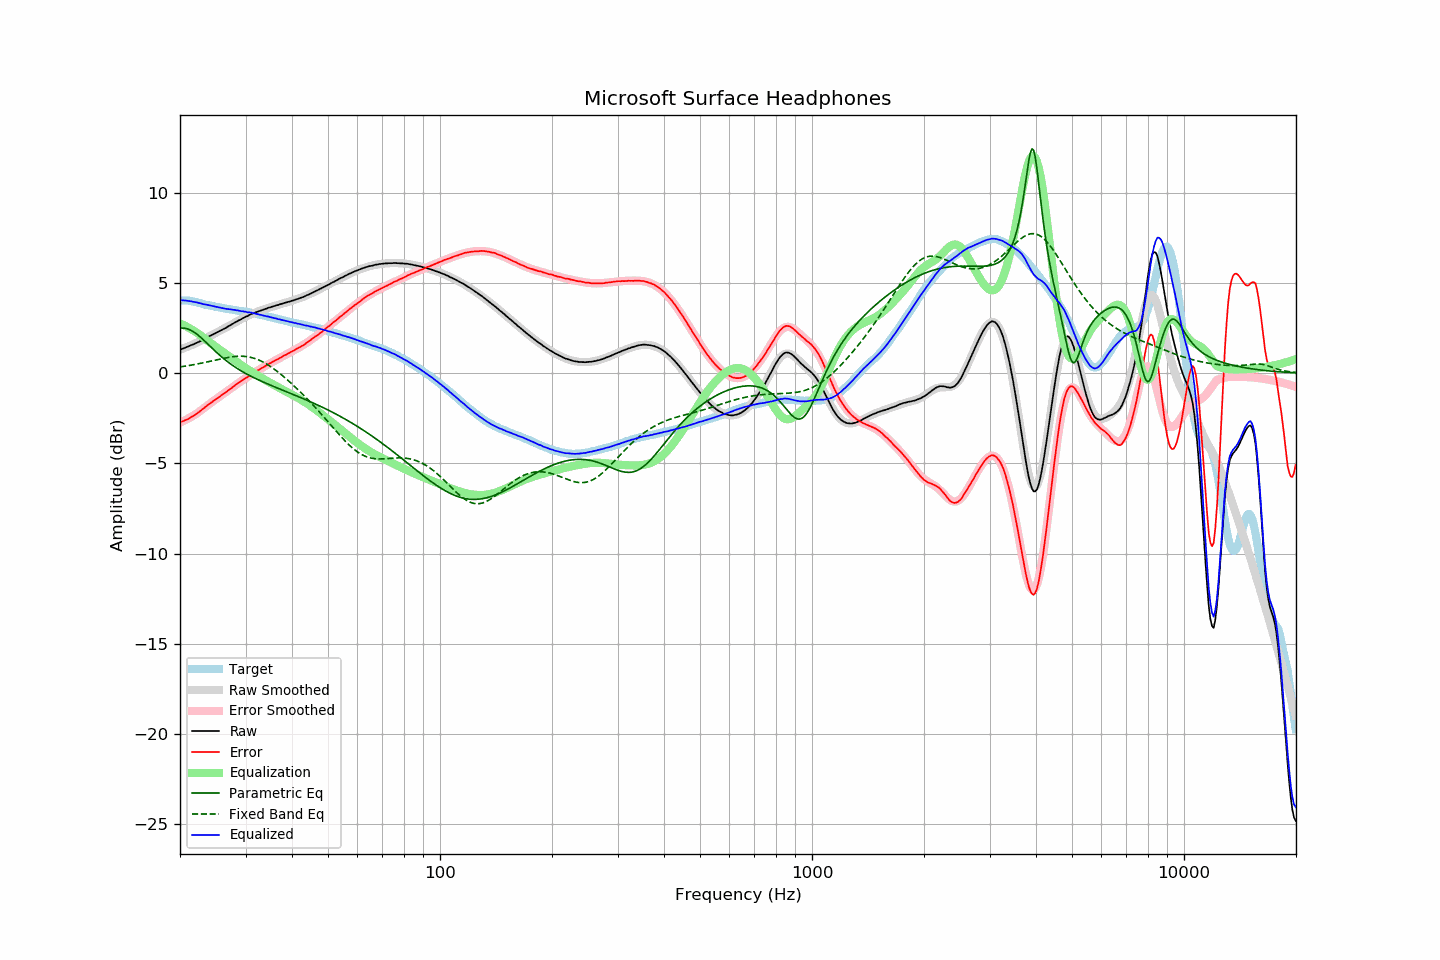

Data behind this chart, as committed beside it:
frequency, raw, error, smoothed, error_smoothed, equalization, parametric_eq, fixed_band_eq, equalized_raw, equalized_smoothed, target
20.00, 1.30, -2.72, 1.30, -2.75, 2.75, 2.48, 0.34, 4.04, 4.04, 4.02
20.20, 1.33, -2.69, 1.33, -2.71, 2.71, 2.49, 0.35, 4.03, 4.03, 4.02
20.40, 1.36, -2.66, 1.36, -2.67, 2.67, 2.49, 0.36, 4.02, 4.03, 4.02
20.61, 1.39, -2.62, 1.39, -2.62, 2.62, 2.48, 0.38, 4.02, 4.02, 4.02
20.81, 1.44, -2.58, 1.43, -2.58, 2.58, 2.46, 0.39, 4.01, 4.01, 4.02
21.02, 1.47, -2.55, 1.47, -2.53, 2.53, 2.43, 0.41, 3.99, 3.99, 4.02
21.23, 1.51, -2.49, 1.50, -2.48, 2.48, 2.40, 0.42, 3.98, 3.98, 4.00
21.44, 1.55, -2.44, 1.54, -2.43, 2.43, 2.36, 0.44, 3.97, 3.97, 3.99
21.66, 1.58, -2.39, 1.58, -2.38, 2.38, 2.31, 0.45, 3.95, 3.95, 3.97
21.87, 1.62, -2.33, 1.62, -2.32, 2.32, 2.25, 0.47, 3.94, 3.94, 3.94
22.09, 1.66, -2.28, 1.66, -2.26, 2.26, 2.19, 0.49, 3.92, 3.92, 3.93
22.31, 1.70, -2.21, 1.70, -2.21, 2.21, 2.12, 0.50, 3.90, 3.90, 3.90
22.54, 1.73, -2.15, 1.74, -2.14, 2.14, 2.04, 0.52, 3.87, 3.88, 3.88
22.76, 1.79, -2.08, 1.79, -2.07, 2.07, 1.97, 0.54, 3.86, 3.86, 3.86
22.99, 1.83, -2.01, 1.83, -2.01, 2.01, 1.89, 0.56, 3.83, 3.84, 3.83
23.22, 1.87, -1.94, 1.88, -1.94, 1.94, 1.80, 0.58, 3.80, 3.82, 3.80
23.45, 1.93, -1.85, 1.92, -1.87, 1.87, 1.72, 0.60, 3.80, 3.79, 3.78
23.69, 1.97, -1.79, 1.97, -1.80, 1.80, 1.63, 0.62, 3.78, 3.77, 3.77
23.92, 2.03, -1.72, 2.02, -1.73, 1.73, 1.54, 0.64, 3.76, 3.75, 3.75
24.16, 2.08, -1.66, 2.06, -1.67, 1.67, 1.46, 0.66, 3.74, 3.73, 3.74
24.40, 2.12, -1.60, 2.11, -1.60, 1.60, 1.37, 0.68, 3.72, 3.71, 3.72
24.65, 2.17, -1.53, 2.16, -1.53, 1.53, 1.29, 0.70, 3.70, 3.69, 3.70
24.89, 2.21, -1.47, 2.20, -1.47, 1.47, 1.20, 0.72, 3.68, 3.68, 3.67
25.14, 2.26, -1.41, 2.25, -1.41, 1.41, 1.12, 0.74, 3.66, 3.66, 3.66
25.39, 2.30, -1.35, 2.30, -1.34, 1.34, 1.04, 0.76, 3.64, 3.64, 3.64
25.65, 2.35, -1.29, 2.34, -1.28, 1.28, 0.96, 0.78, 3.63, 3.63, 3.63
25.91, 2.38, -1.22, 2.39, -1.22, 1.22, 0.89, 0.80, 3.60, 3.61, 3.60
26.16, 2.44, -1.15, 2.44, -1.15, 1.15, 0.81, 0.82, 3.59, 3.59, 3.59
26.43, 2.47, -1.10, 2.49, -1.09, 1.09, 0.74, 0.83, 3.57, 3.58, 3.58
26.69, 2.53, -1.03, 2.54, -1.03, 1.03, 0.67, 0.85, 3.55, 3.56, 3.56
26.96, 2.58, -0.96, 2.58, -0.96, 0.96, 0.60, 0.87, 3.55, 3.55, 3.55
27.23, 2.63, -0.90, 2.64, -0.89, 0.89, 0.53, 0.88, 3.53, 3.53, 3.53
27.50, 2.69, -0.84, 2.69, -0.83, 0.83, 0.47, 0.90, 3.52, 3.52, 3.52
27.77, 2.74, -0.76, 2.74, -0.77, 0.77, 0.41, 0.91, 3.50, 3.50, 3.50
28.05, 2.80, -0.69, 2.79, -0.70, 0.70, 0.35, 0.92, 3.50, 3.49, 3.49
28.33, 2.84, -0.63, 2.84, -0.64, 0.64, 0.29, 0.92, 3.47, 3.47, 3.47
28.62, 2.89, -0.56, 2.89, -0.57, 0.57, 0.23, 0.93, 3.47, 3.46, 3.46
28.90, 2.94, -0.51, 2.94, -0.51, 0.51, 0.17, 0.93, 3.45, 3.45, 3.44
29.19, 2.98, -0.45, 2.98, -0.45, 0.45, 0.12, 0.93, 3.43, 3.43, 3.42
29.48, 3.04, -0.39, 3.03, -0.39, 0.39, 0.07, 0.93, 3.42, 3.42, 3.42
29.78, 3.08, -0.33, 3.08, -0.33, 0.33, 0.02, 0.92, 3.40, 3.41, 3.41
30.08, 3.12, -0.27, 3.12, -0.27, 0.27, -0.03, 0.91, 3.39, 3.39, 3.40
30.38, 3.16, -0.22, 3.16, -0.21, 0.21, -0.08, 0.90, 3.37, 3.37, 3.38
30.68, 3.21, -0.16, 3.20, -0.15, 0.15, -0.13, 0.89, 3.36, 3.36, 3.36
30.99, 3.25, -0.09, 3.24, -0.10, 0.10, -0.17, 0.87, 3.35, 3.34, 3.34
31.30, 3.29, -0.04, 3.28, -0.04, 0.04, -0.22, 0.85, 3.33, 3.33, 3.33
31.61, 3.33, 0.01, 3.32, 0.01, -0.01, -0.26, 0.82, 3.31, 3.31, 3.32
31.93, 3.36, 0.06, 3.36, 0.07, -0.07, -0.30, 0.79, 3.29, 3.29, 3.29
32.24, 3.39, 0.13, 3.39, 0.12, -0.12, -0.35, 0.76, 3.27, 3.27, 3.26
32.57, 3.43, 0.18, 3.42, 0.17, -0.17, -0.39, 0.72, 3.25, 3.25, 3.25
32.89, 3.46, 0.22, 3.46, 0.23, -0.23, -0.43, 0.68, 3.23, 3.23, 3.23
33.22, 3.49, 0.28, 3.49, 0.28, -0.28, -0.47, 0.64, 3.20, 3.21, 3.20
33.55, 3.52, 0.33, 3.52, 0.33, -0.33, -0.51, 0.59, 3.18, 3.19, 3.19
33.89, 3.55, 0.38, 3.55, 0.38, -0.38, -0.55, 0.54, 3.16, 3.16, 3.17
34.23, 3.58, 0.43, 3.58, 0.43, -0.43, -0.59, 0.49, 3.14, 3.14, 3.14
34.57, 3.62, 0.50, 3.61, 0.49, -0.49, -0.62, 0.44, 3.13, 3.12, 3.12
34.92, 3.64, 0.54, 3.64, 0.54, -0.54, -0.66, 0.38, 3.10, 3.10, 3.09
35.27, 3.67, 0.58, 3.66, 0.59, -0.59, -0.70, 0.32, 3.08, 3.08, 3.08
35.62, 3.70, 0.64, 3.69, 0.64, -0.64, -0.74, 0.26, 3.06, 3.06, 3.06
35.97, 3.72, 0.68, 3.72, 0.68, -0.68, -0.77, 0.19, 3.03, 3.04, 3.03
... 635 more rows
